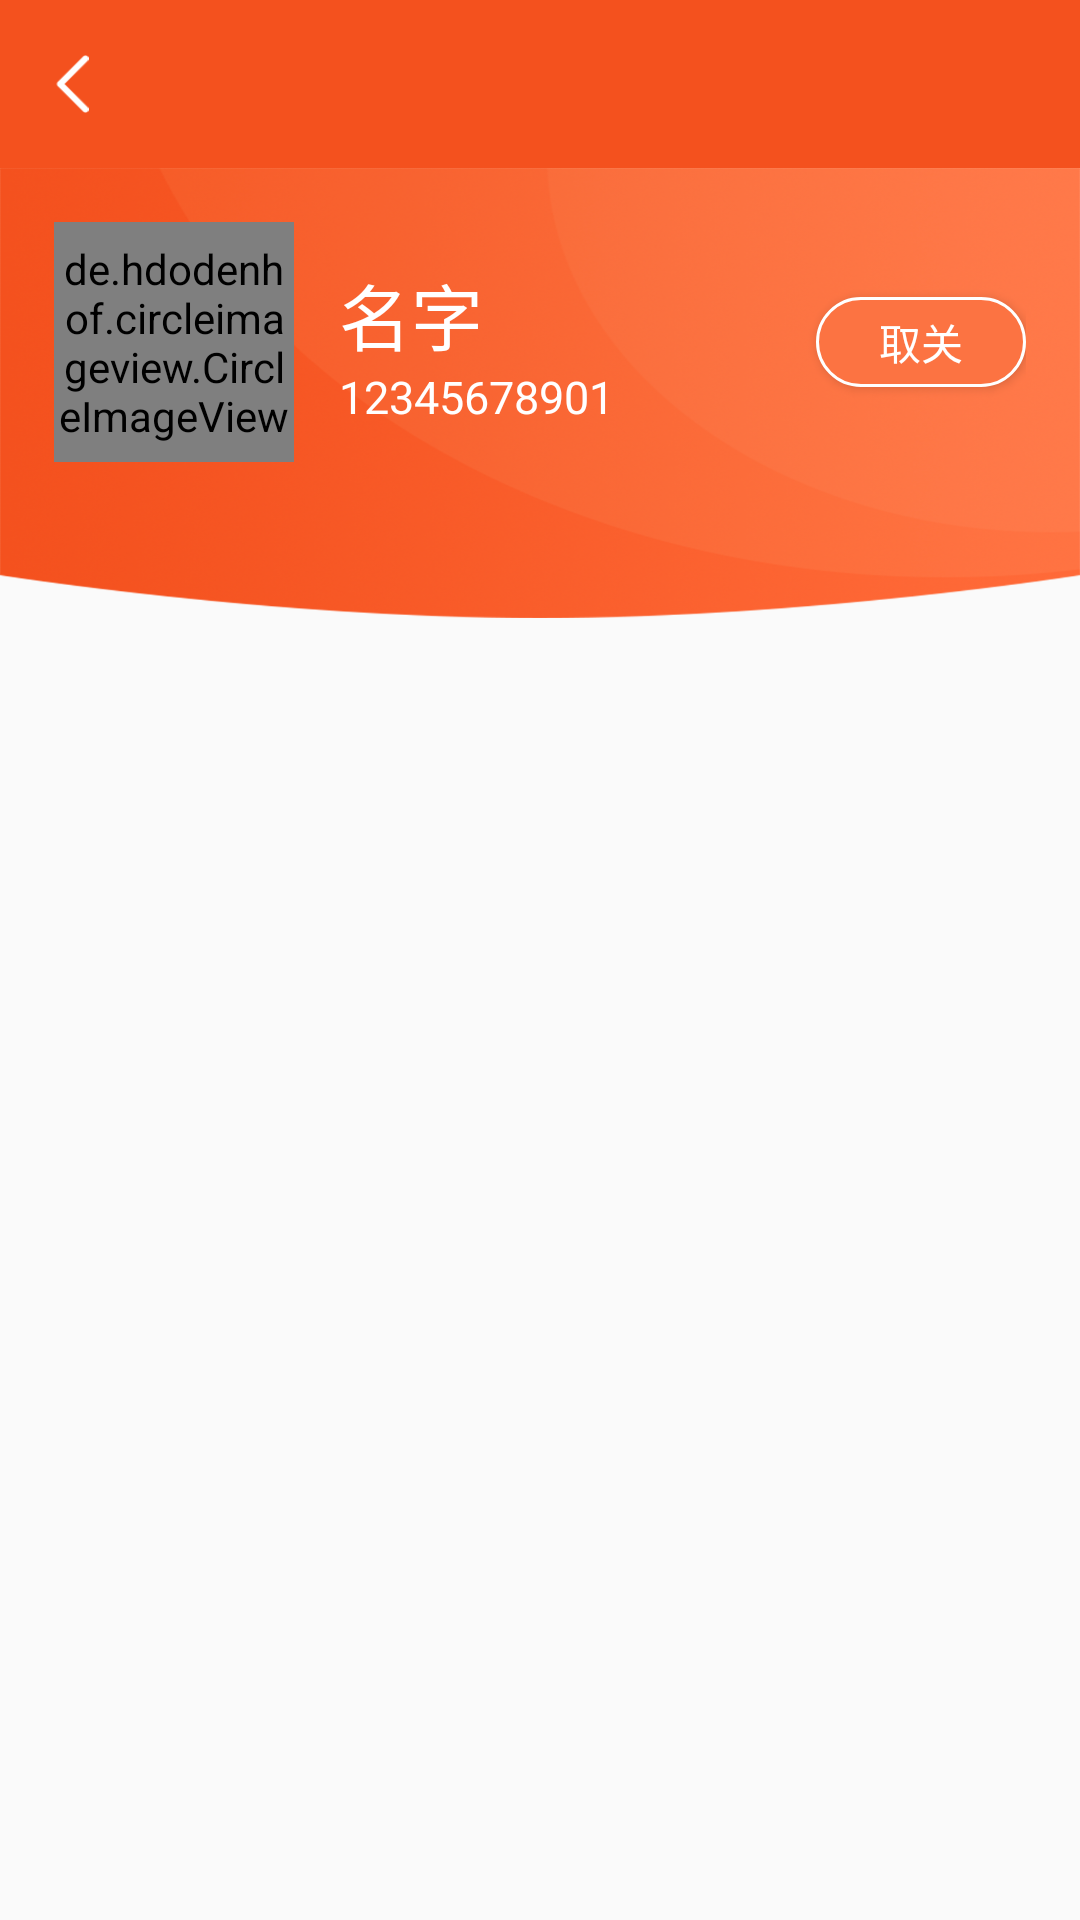

The Android layout XML behind this screen, and the referenced resources:
<!-- AndroidManifest.xml: application theme TranslucentStatusTheme -->
<!-- res/layout/activity_personage.xml -->
<?xml version="1.0" encoding="utf-8"?>
<LinearLayout xmlns:android="http://schemas.android.com/apk/res/android"
    android:layout_width="match_parent"
    android:layout_height="match_parent"
    android:orientation="vertical">

    <androidx.appcompat.widget.Toolbar
        android:layout_width="match_parent"
        android:layout_height="wrap_content"
        android:background="#F4511E"
        android:fitsSystemWindows="true">

        <LinearLayout
            android:id="@+id/ll_return_binding"
            android:layout_width="50dp"
            android:layout_height="50dp"
            android:gravity="center_vertical">

            <ImageView
                android:layout_width="16dp"
                android:layout_height="20dp"
                android:src="@mipmap/fanhui" />
        </LinearLayout>
    </androidx.appcompat.widget.Toolbar>
<androidx.core.widget.NestedScrollView
    android:scrollbars="none"
    android:layout_width="match_parent"
    android:layout_height="match_parent">
    <LinearLayout
        android:orientation="vertical"
        android:layout_width="match_parent"
        android:layout_height="wrap_content">

    <LinearLayout
        android:layout_width="match_parent"
        android:layout_height="150dp"
        android:background="@mipmap/tarendongtai"
        android:orientation="horizontal">

        <LinearLayout
            android:layout_width="match_parent"
            android:layout_height="wrap_content"
            android:layout_margin="18dp"
            android:orientation="horizontal">

            <de.hdodenhof.circleimageview.CircleImageView
                android:layout_width="80dp"
                android:layout_height="80dp"
                android:src="@mipmap/homeitemimg" />

            <LinearLayout
                android:layout_width="0dp"
                android:layout_height="wrap_content"
                android:layout_weight="1"
                android:orientation="vertical">

                <TextView
                    android:layout_width="wrap_content"
                    android:layout_height="wrap_content"
                    android:layout_marginLeft="15dp"
                    android:layout_marginTop="13sp"
                    android:text="名字"
                    android:textColor="#FFFFFF"
                    android:textSize="24sp" />

                <TextView
                    android:layout_width="wrap_content"
                    android:layout_height="wrap_content"
                    android:layout_marginLeft="15dp"
                    android:text="12345678901"
                    android:textColor="#FFFFFF"
                    android:textSize="15sp" />
            </LinearLayout>

            <Button
                android:id="@+id/btn_followandcancel"
                android:layout_width="70dp"
                android:layout_height="30dp"
                android:layout_gravity="center"
                android:background="@drawable/personagebtn"
                android:text="取关"
                android:textColor="#FFFFFF" />
        </LinearLayout>
    </LinearLayout>
    <androidx.recyclerview.widget.RecyclerView
        android:nestedScrollingEnabled="false"
        android:layout_marginTop="30dp"
        android:id="@+id/rv_personage_activity"
        android:layout_width="match_parent"
        android:layout_height="match_parent"></androidx.recyclerview.widget.RecyclerView>
    </LinearLayout>
</androidx.core.widget.NestedScrollView>
</LinearLayout>
<!-- resources referenced by this layout -->
<resources>
  <!-- drawable personagebtn (drawable) -->
  <?xml version="1.0" encoding="utf-8"?>
  <shape xmlns:android="http://schemas.android.com/apk/res/android">
  
      <solid android:color="#FC7342"></solid>
      <corners android:radius="18dp"></corners>
      <stroke android:width="1dp" android:color="#FFFFFF"></stroke>
  </shape>
  <!-- mipmap fanhui: png bitmap (mipmap-xxhdpi, 1266 bytes) -->
  <!-- mipmap tarendongtai: png bitmap (mipmap-xxhdpi, 336951 bytes) -->
  <style name="TranslucentStatusTheme" parent="Theme.AppCompat.Light.NoActionBar">
          <item name="android:windowTranslucentStatus" tools:targetApi="kitkat">true</item>
      </style>
</resources>
